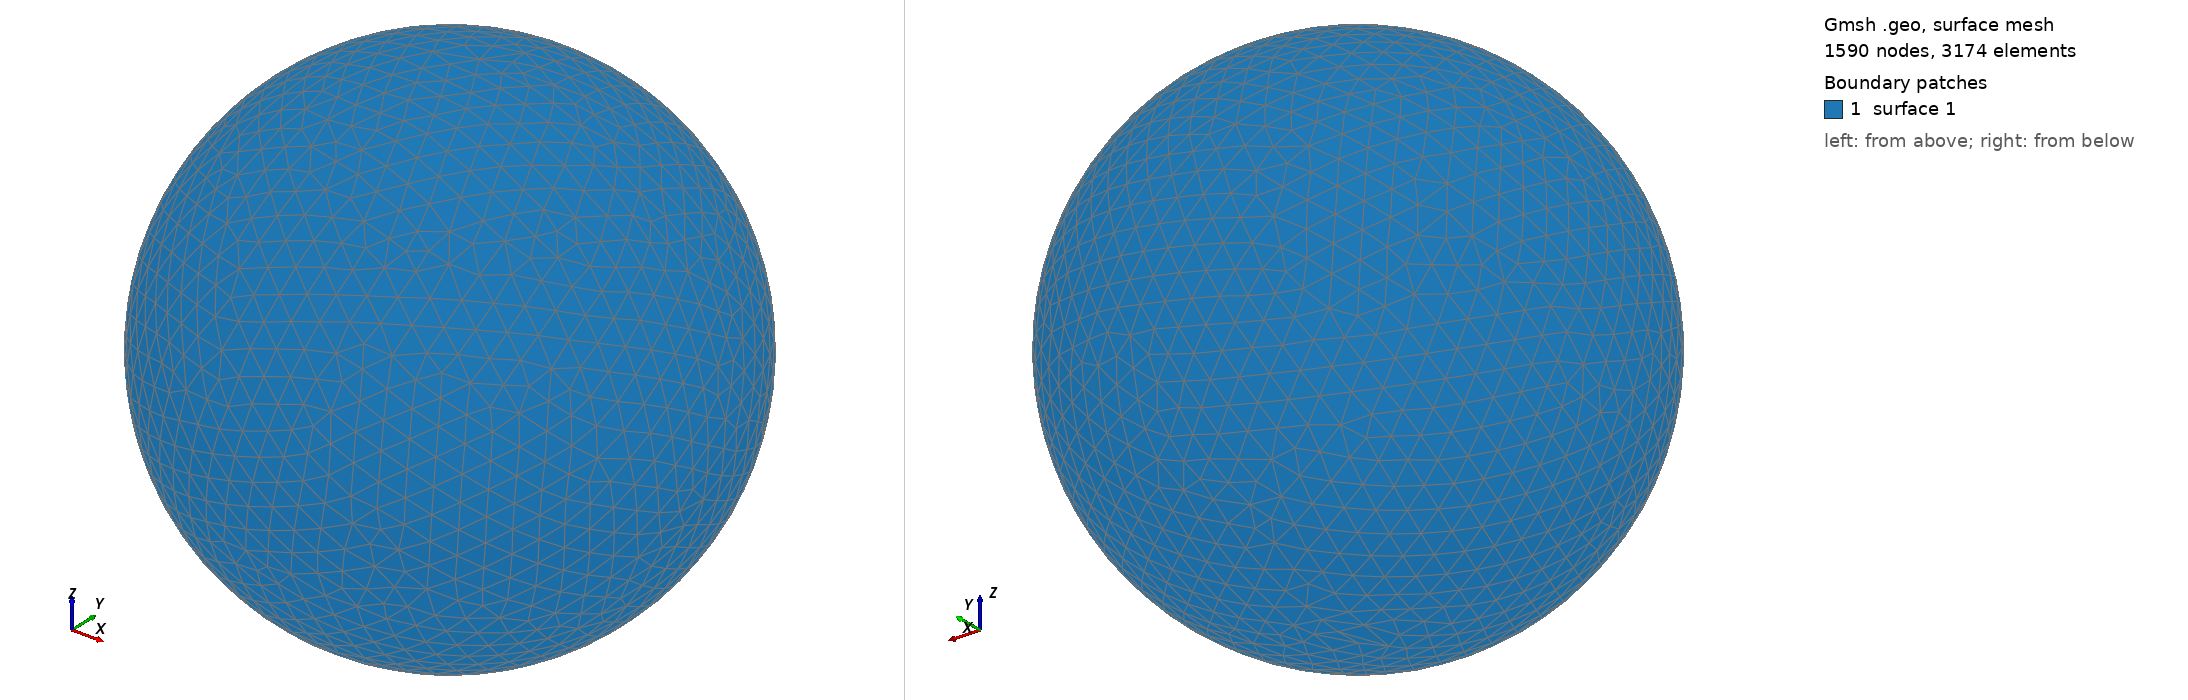

Gmsh geometry script, surface-meshed: 1590 nodes, 3174 surface elements. Boundary patches (legend numbers): 1 surface 1. Left view from above one corner, right view from below the opposite corner. The script declares no physical surfaces, so the legend lists its geometric surfaces. The drawing asked Gmsh for element sizes between 1% and 20% of the model's largest extent; the script's own settings can give other sizes.

=== shot0229.geo (drawn) ===
SetFactory("OpenCASCADE");
Point(1) = {0,0,0,0};
Sphere(1) = {0,0,0,0.00305200};
MeshSize{ PointsOf{ Surface{:}; } } = 0.000305200;
Mesh.ElementOrder=1;
Mesh.Format=39;
